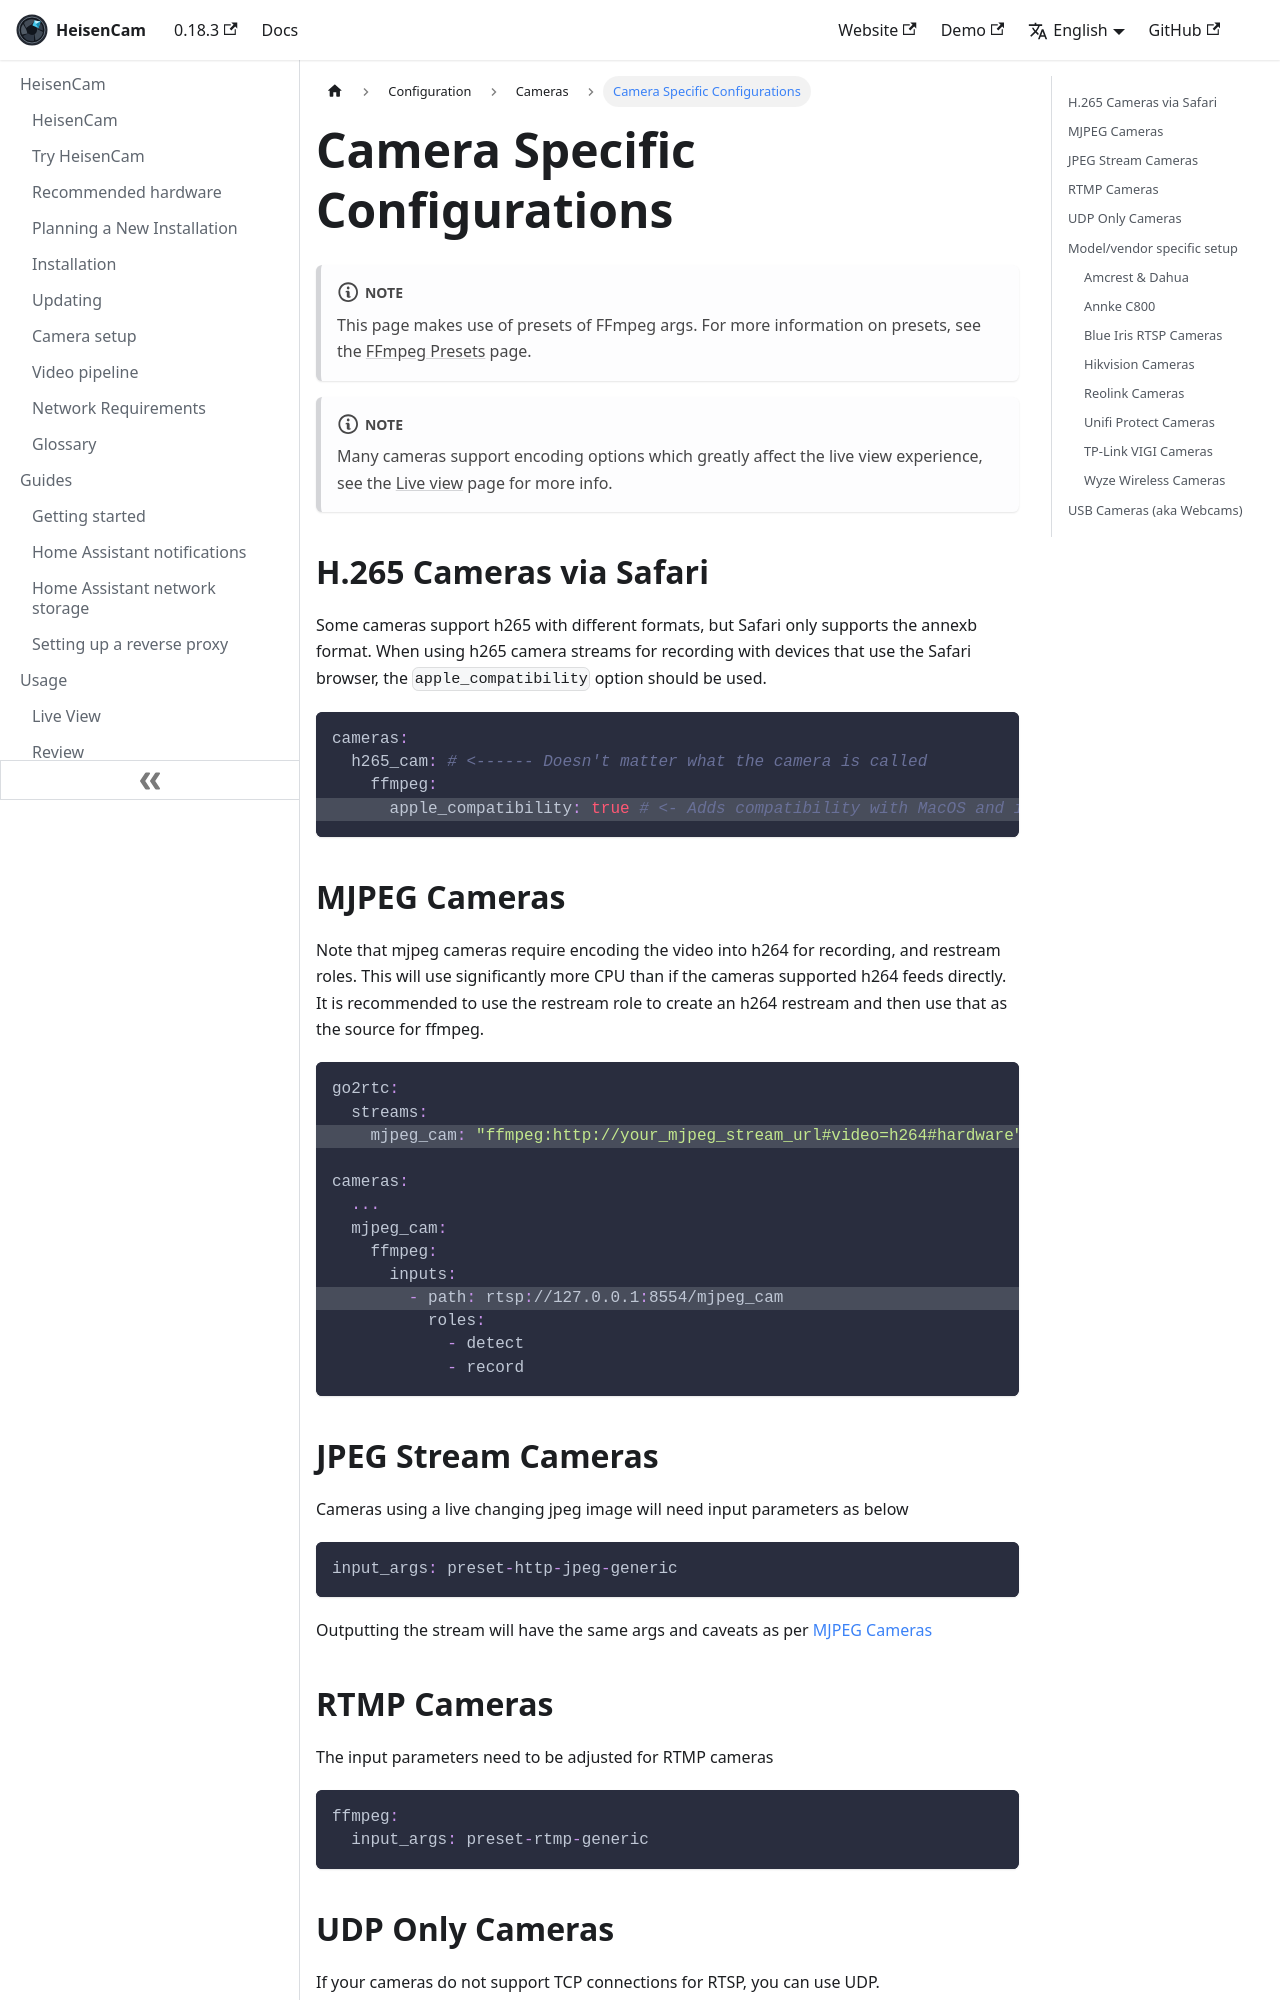

repository: kzkvv/heisencam · page: docs/configuration/camera_specific/index.html · generator: docusaurus

---
id: camera_specific
title: Camera Specific Configurations
---

import NavPath from "@site/src/components/NavPath";

:::note

This page makes use of presets of FFmpeg args. For more information on presets, see the [FFmpeg Presets](/configuration/ffmpeg_presets) page.

:::

:::note

Many cameras support encoding options which greatly affect the live view experience, see the [Live view](/configuration/live) page for more info.

:::

## H.265 Cameras via Safari

Some cameras support h265 with different formats, but Safari only supports the annexb format. When using h265 camera streams for recording with devices that use the Safari browser, the `apple_compatibility` option should be used.

```yaml
cameras:
  h265_cam: # <------ Doesn't matter what the camera is called
    ffmpeg:
      # highlight-next-line
      apple_compatibility: true # <- Adds compatibility with MacOS and iPhone
```

## MJPEG Cameras

Note that mjpeg cameras require encoding the video into h264 for recording, and restream roles. This will use significantly more CPU than if the cameras supported h264 feeds directly. It is recommended to use the restream role to create an h264 restream and then use that as the source for ffmpeg.

```yaml {3,10}
go2rtc:
  streams:
    mjpeg_cam: "ffmpeg:http://your_mjpeg_stream_url#video=h264#hardware" # <- use hardware acceleration to create an h264 stream usable for other components.

cameras:
  ...
  mjpeg_cam:
    ffmpeg:
      inputs:
        - path: rtsp://127.0.0.1:8554/mjpeg_cam
          roles:
            - detect
            - record
```

## JPEG Stream Cameras

Cameras using a live changing jpeg image will need input parameters as below

```yaml
input_args: preset-http-jpeg-generic
```

Outputting the stream will have the same args and caveats as per [MJPEG Cameras](#mjpeg-cameras)

## RTMP Cameras

The input parameters need to be adjusted for RTMP cameras

```yaml
ffmpeg:
  input_args: preset-rtmp-generic
```

## UDP Only Cameras

If your cameras do not support TCP connections for RTSP, you can use UDP.

```yaml
ffmpeg:
  input_args: preset-rtsp-udp
```

## Model/vendor specific setup

### Amcrest & Dahua

Amcrest & Dahua cameras should be connected to via RTSP using the following format:

```
rtsp://USERNAME:PASSWORD@CAMERA-IP/cam/realmonitor?channel=1&subtype=0 # this is the main stream
rtsp://USERNAME:PASSWORD@CAMERA-IP/cam/realmonitor?channel=1&subtype=1 # this is the sub stream, typically supporting low resolutions only
rtsp://USERNAME:PASSWORD@CAMERA-IP/cam/realmonitor?channel=1&subtype=2 # higher end cameras support a third stream with a mid resolution (1280x720, 1920x1080)
rtsp://USERNAME:PASSWORD@CAMERA-IP/cam/realmonitor?channel=1&subtype=3 # new higher end cameras support a fourth stream with another mid resolution (1280x720, 1920x1080)

```
